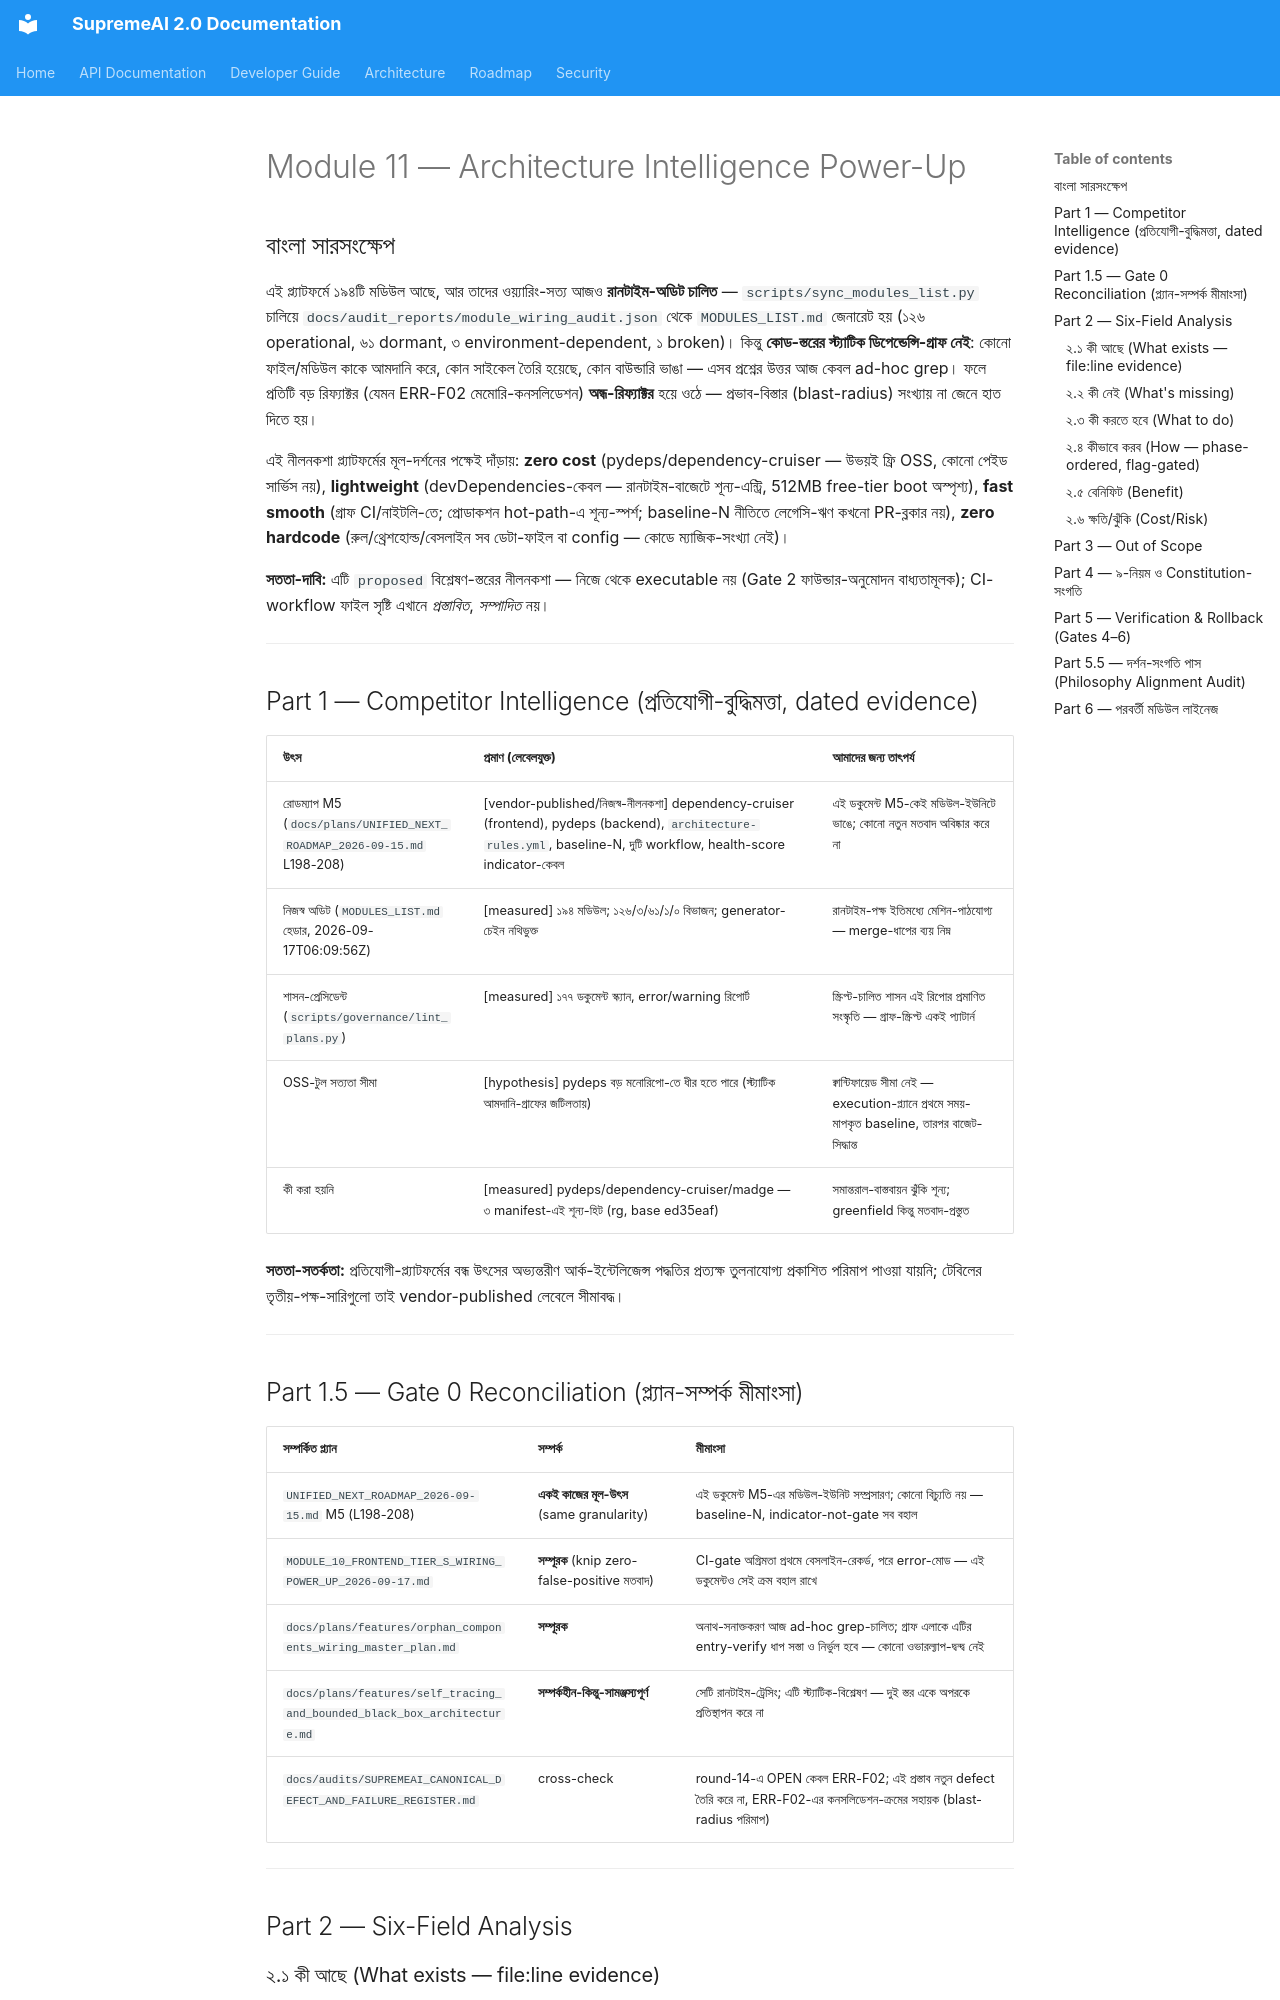

repository: SaifulHaqueNiloy/supremeai · page: plans/crown_jewel_series/MODULE_11_ARCHITECTURE_INTELLIGENCE_POWER_UP_2026-09-17/index.html · generator: mkdocs

---
id: crown-jewel-module-11-architecture-intelligence-power-up-2026-09-17
title: "Crown Jewel Module Series — Module 11: Architecture Intelligence Power-Up (১৯৪-মডিউলের প্ল্যাটফর্মে স্ট্যাটিক-ডিপেন্ডেন্সি-গ্রাফ + বাউন্ডারি-রুল + baseline-N নীতি — 'অন্ধ-রিফ্যাক্টর' সমস্যার পূর্ণাঙ্গ নীলনকশা, বাংলা)"
status: proposed
document_role: architecture
owner_circle: Infrastructure Circle (backend/ + frontend/ স্ট্যাটিক-গ্রাফ, scripts/governance/ প্রেসিডেন্ট, .github/workflows/ ফাউন্ডার-গেটেড প্রস্তাব)
target_scope: supremeai_internal
scope: "Crown Jewel Module Series-এর চক্র ১১ (M5 Architecture Intelligence, UNIFIED_NEXT_ROADMAP_2026-09-15.md) — একটি মডিউল (আর্কিটেকচার-ইন্টেলিজেন্স), একটি সম্পূর্ণ power-up নীলনকশা। কী আছে → কী নেই → কী করতে হবে → কীভাবে করব → বেনিফিট → ক্ষতি/ঝুঁকি (Gate 1 six-field) — branch crown-jewel-v2 base ed35eaf-এ spot-checkকৃত কোড-প্রমাণে; PLAN_LIFECYCLE_POLICY.md কঠোর অনুসরণ; ৪-স্তম্ভ-দর্শন (zero cost / lightweight / fast smooth / zero hardcode) Part 5.5-এ অডিটকৃত; CI-স্পর্শ সম্পূর্ণ ফাউন্ডার-গেটেড ও zero-false-positive-পূর্বশর্তসহ (Module 10 knip-মতবাদ)"
depends_on:
  - "MODULES_LIST.md (মোট ১৯৪ মডিউল — 🟢 Operational 126 / 🟡 Environment-Dependent 3 / 🟠 Dormant 61 / 🔴 Broken 1; 'Generated by scripts/sync_modules_list.py from docs/audit_reports/module_wiring_audit.json' — রানটাইম-সত্যের উৎস)"
  - "docs/audit_reports/module_wiring_audit.json (caller/test evidence-র মেশিন-পাঠযোগ্য সিঙ্গেল-ট্রুথ — স্ট্যাটিক-গ্রাফ-মার্জের রানটাইম-পক্ষ)"
  - "docs/plans/UNIFIED_NEXT_ROADMAP_2026-09-15.md M5 অংশ (L198-208: dependency-cruiser frontend, pydeps backend, architecture-rules.yml, baseline-N, architecture-pr.yml + architecture-nightly.yml, health-score কেবল indicator)"
  - "scripts/governance/lint_plans.py (বিদ্যমান রিপো-গভর্ন্যান্স-স্ক্রিপ্ট প্রেসিডেন্ট — ১৭৭ ডকুমেন্ট স্ক্যান; docs-only শাসন-টুল জাতীয় অবকাঠামো এই রিপোতে প্রমাণিত-প্যাটার্ন)"
  - ".github/workflows/ (১৯টি বিদ্যমান workflow — ci.yml, ci-advanced-checks.yml, constitution-governance.yml, scheduled-deep-audit.yml, qa-contract.yml ইত্যাদি; কোনো architecture-* workflow নেই — greenfield যাচাইকৃত)"
  - "GREENFIELD প্রমাণ: pyproject.toml + package.json + frontend/package.json-এ `rg 'pydeps|dependency-cruiser|madge'` = শূন্য হিট; রিপো-রুটে architecture-rules.yml অনুপস্থিত (ls-যাচাই)"
  - "docs/plans/features/orphan_components_wiring_master_plan.md (entry-verify→fake-core→phase-ordered মতবাদ — অনাথ-মডিউল প্রসঙ্গে স্ট্যাটিক-গ্রাফের প্রত্যক্ষ গ্রাহক)"
  - "docs/plans/crown_jewel_series/MODULE_10_FRONTEND_TIER_S_WIRING_POWER_UP_2026-09-17.md (knip zero-false-positive-বেসলাইন মতবাদ — CI-gate-অগ্রিমতার সমন্বয়-বিন্দু)"
  - "docs/audits/SUPREMEAI_CANONICAL_DEFECT_AND_FAILURE_REGISTER.md (round-14 — ERR-F01/F02 ছাড়া সব বন্ধ; নতুন গ্রাফ-অবকাঠামো কোনো OPEN defect-এর পথ ব্লক করবে না)"
implements:
  - "স্ট্যাটিক-ডিপেন্ডেন্সি-গ্রাফ (backend: pydeps; frontend: dependency-cruiser) — devDependencies-কেবল, রানটাইম-শূন্য-স্পর্শ"
  - "architecture-rules.yml ডেটা-ফাইল (cycle/boundary/layering রুল) — রুল কোডে নয়, ডেটায় (zero-hardcode)"
  - "baseline-N নীতি — বর্তমান লেগেসি-লঙ্ঘন সংখ্যা N রেকর্ড; N→pass, N+1→fail; লেগেসি-ঋণ কখনো progress-ব্লকার নয়"
  - "স্ট্যাটিক-বনাম-রানটাইম মিল/অমিল ডিটেকশন — গ্রাফ বনাম module_wiring_audit.json (dormant-সনাক্তকরণ স্ট্যাটিক-ভবিষ্যদ্বাণী)"
  - "ভবিষ্যৎ-নিরাপত্তা — merge-পূর্বে প্রতি PR-এ blast-radius মন্তব্য (ফাউন্ডার-অনুমোদনের পরেই কেবল)"
supersedes: []
superseded_by: []
source_of_truth: false  # proposed বিশ্লেষণ-নীলনকশা; সম্পাদন শুধুই ফাউন্ডার অনুমোদনের পরে (Gate 2); CI-workflow-ফাইল সৃষ্টি আলাদা execution প্ল্যানে
last_verified: "2026-09-17 (branch crown-jewel-v2 base ed35eaf: pydeps/dependency-cruiser/madge-grep শূন্য; architecture-rules.yml অনুপস্থিত; .github/workflows/ ১৯-ফাইল গণনা; MODULES_LIST.md হেডার-স্ট্যাট ১২৬/৩/৬১/১/০; lint_plans.py প্রেসিডেন্ট-যাচাই)"
code_evidence:
  - "greenfield-সত্য — ৩টি manifest (pyproject.toml, package.json, frontend/package.json)-এ গ্রাফ-টুলগুলোর কোনো উল্লেখ নেই (rg-verified); অর্থাৎ কোনো অর্ধেক-নির্মিত সমান্তরাল বাস্তবায়ন নেই — M5-এর নিষিদ্ধ 'duplicate subsystem'-ঝুঁকি এখানে শূন্য"
  - "রানটাইম-সত্য ইতিমধ্যে মেশিন-পাঠযোগ্য — MODULES_LIST.md নিজেই scripts/sync_modules_list.py-জেনারেটেড; docs/audit_reports/module_wiring_audit.json বিদ্যমান; অর্থাৎ 'merge static+runtime' ধাপের রানটাইম-পক্ষ নতুন নির্মাণ-ব্যয় ছাড়াই প্রস্তুত"
  - "শাসন-স্ক্রিপ্ট প্রেসিডেন্ট — scripts/governance/lint_plans.py প্রমাণ করে রিপো python-স্ক্রিপ্ট-চালিত শাসন বহন করে; গ্রাফ-স্ক্রিপ্টগুলোও একই হাতে-খাতায় যাবে (scripts/governance/ বা scripts/architecture/)"
  - "CI-সারফেস — ১৯টি বিদ্যমান workflow; এই নীলনকশা কোনো workflow নিজে থেকে যোগ/পরিবর্তন করে না — architecture-pr.yml/architecture-nightly.yml কেবল ফাউন্ডার Gate 2 অনুমোদন + zero-false-positive বেসলাইন-রেকর্ডের পরে (Module 10 knip-মতবাদ)"
  - "hot-path-শূন্য — প্রস্তাবিত সব টুল devDependencies; কোনো রানটাইম-ইমপোর্ট, কোনো API-পথ, কোনো boot-ব্যয় নেই (512MB free-tier সুরক্ষিত — backend/core/skill_manager.py-র R2-MEM মন্তব্যে নথিভুক্ত সংকোচ-সংবেদনশীলতার সাথে সাংঘর্ষিক নয়)"
test_evidence: "none yet — execution প্ল্যান সংজ্ঞায়িত করবে: (১) গ্রাফ-জেনারেশন রিপ্রোডিউসিবল-টেস্ট (একই HEAD-এ দুইবার চালালে ডেল্টা-শূন্য), (২) rules-parser টেস্ট (architecture-rules.yml-এর প্রতিটি রুল-টাইপে ১ positive + ১ negative fixture), (৩) baseline-N সেমান্টিকস-টেস্ট (N→pass/N+1→fail দুই-মুখ), (৪) বিদ্যমান ১৯ workflow-এর শূন্য-ব্যর্থতা (docs-only প্রমাণ — এই নীলনকশা নিজে কোনো workflow স্পর্শ করে না)"
acceptance_criteria:
  - "প্রতিটি প্রস্তাব চার-স্তম্ভ-দর্শন-সংগত (Part 5.5 টেবিলে প্রতিটি স্তম্ভের বিপরীতে প্রমাণ-সহ মূল্যায়ন)"
  - "সমস্ত থ্রেশহোল্ড/ইন্টারভ্যাল/বেসলাইন env/config বা ডেটা-ফাইল-চালিত — কোনো ইন-কোড ম্যাজিক-সংখ্যা নেই (zero-hardcode)"
  - "CI-স্পর্শকারী ধাপ সবই ফাউন্ডার-গেটেড + zero-false-positive-পূর্বশর্তসহ — ডিফল্ট অবস্থায় কোনো বিদ্যমান workflow পরিবর্তিত হয় না (docs-only সুরক্ষা)"
  - "lint_plans.py-এ এই ডকুমেন্ট 0 error / 0 warning"
---

# Module 11 — Architecture Intelligence Power-Up
